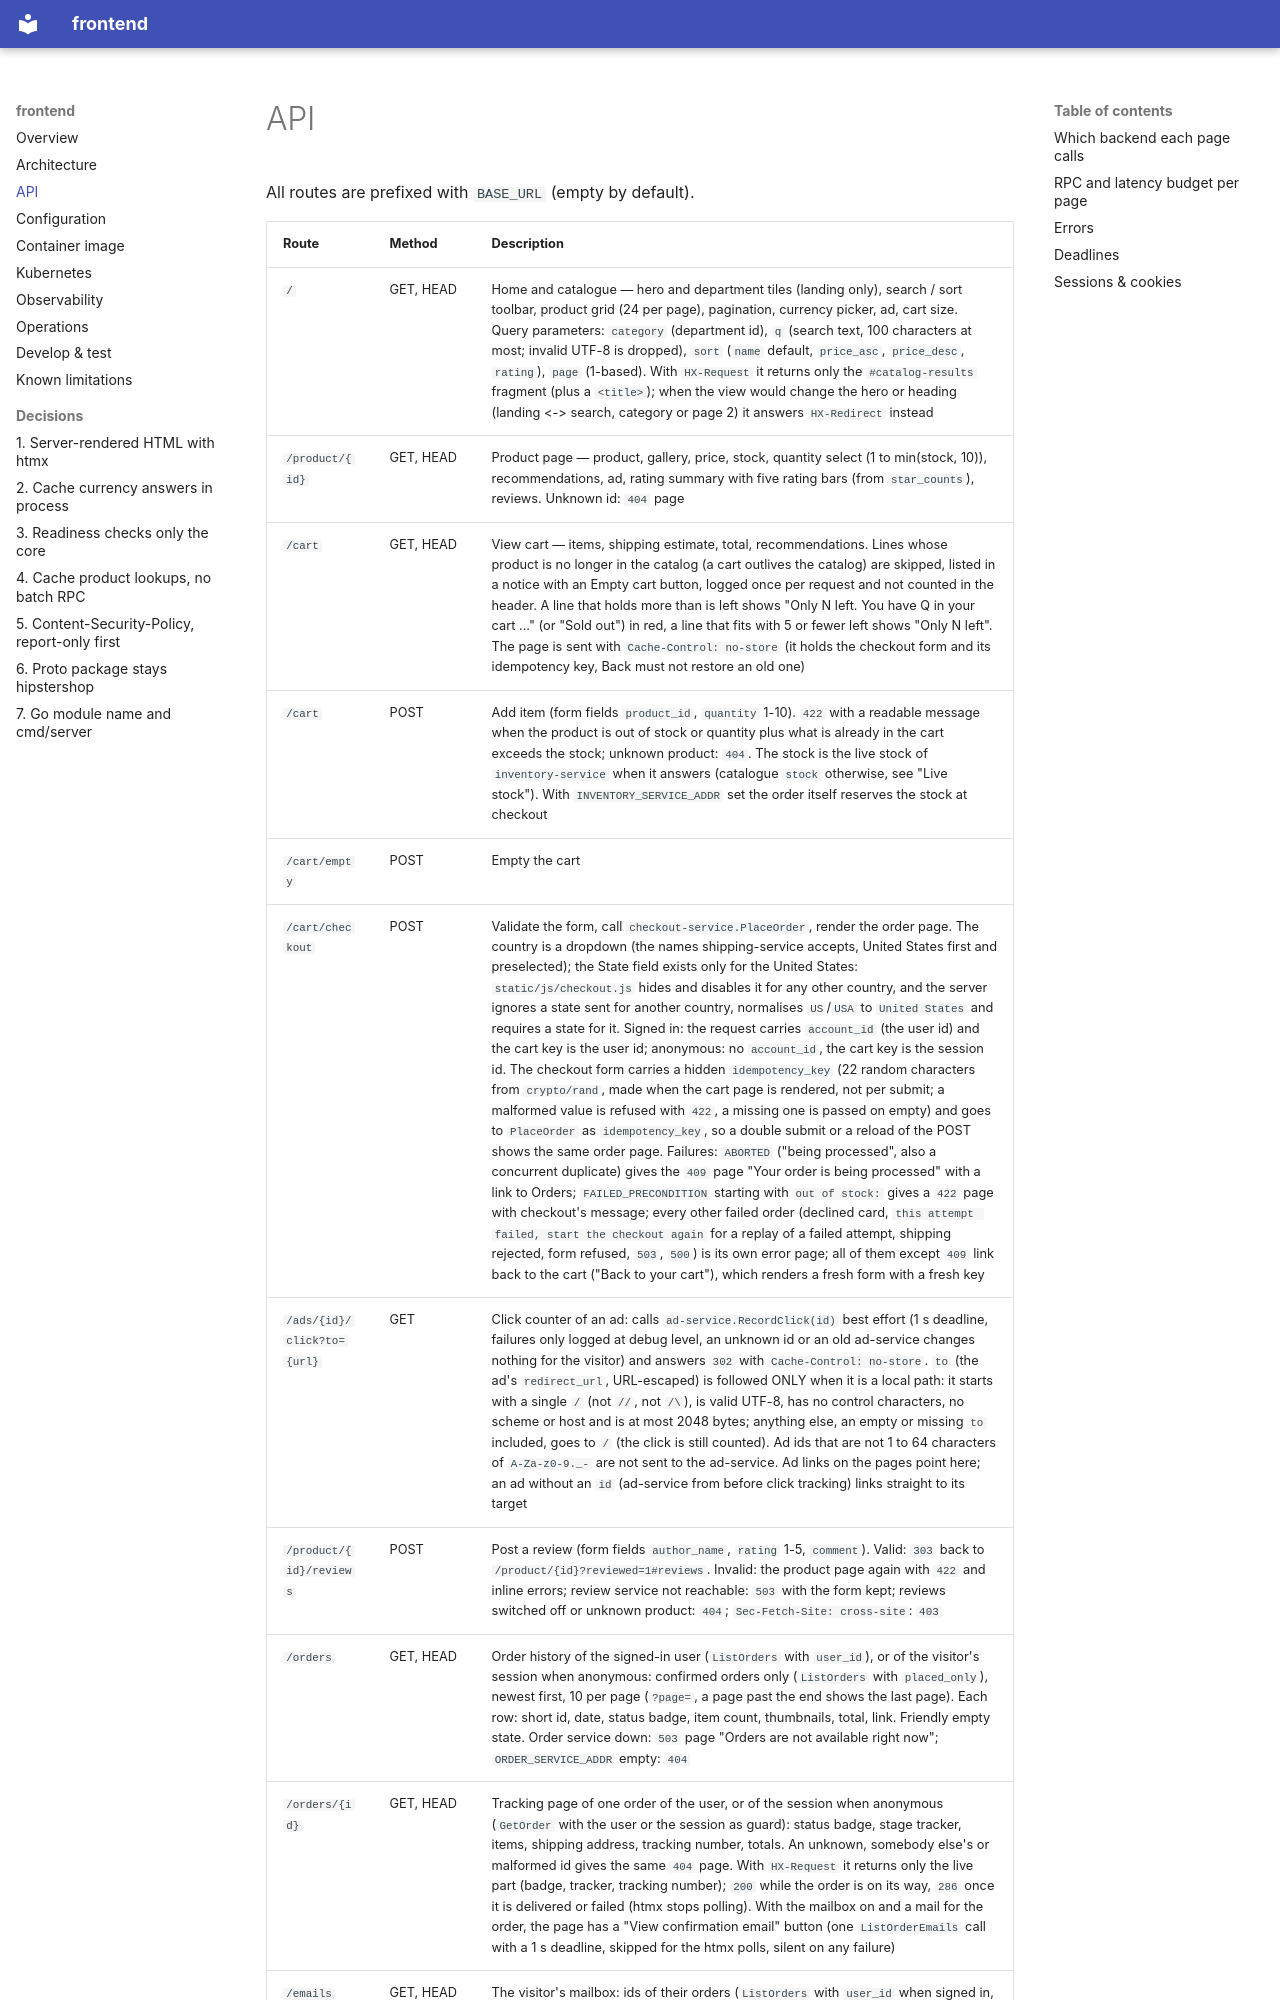

repository: platform-boutique/app-frontend · page: api/index.html · generator: mkdocs

# API

All routes are prefixed with `BASE_URL` (empty by default).

| Route | Method | Description |
|---|---|---|
| `/` | GET, HEAD | Home and catalogue — hero and department tiles (landing only), search / sort toolbar, product grid (24 per page), pagination, currency picker, ad, cart size. Query parameters: `category` (department id), `q` (search text, 100 characters at most; invalid UTF-8 is dropped), `sort` (`name` default, `price_asc`, `price_desc`, `rating`), `page` (1-based). With `HX-Request` it returns only the `#catalog-results` fragment (plus a `<title>`); when the view would change the hero or heading (landing <-> search, category or page 2) it answers `HX-Redirect` instead |
| `/product/{id}` | GET, HEAD | Product page — product, gallery, price, stock, quantity select (1 to min(stock, 10)), recommendations, ad, rating summary with five rating bars (from `star_counts`), reviews. Unknown id: `404` page |
| `/cart` | GET, HEAD | View cart — items, shipping estimate, total, recommendations. Lines whose product is no longer in the catalog (a cart outlives the catalog) are skipped, listed in a notice with an Empty cart button, logged once per request and not counted in the header. A line that holds more than is left shows "Only N left. You have Q in your cart ..." (or "Sold out") in red, a line that fits with 5 or fewer left shows "Only N left". The page is sent with `Cache-Control: no-store` (it holds the checkout form and its idempotency key, Back must not restore an old one) |
| `/cart` | POST | Add item (form fields `product_id`, `quantity` 1-10). `422` with a readable message when the product is out of stock or quantity plus what is already in the cart exceeds the stock; unknown product: `404`. The stock is the live stock of `inventory-service` when it answers (catalogue `stock` otherwise, see "Live stock"). With `INVENTORY_SERVICE_ADDR` set the order itself reserves the stock at checkout |
| `/cart/empty` | POST | Empty the cart |
| `/cart/checkout` | POST | Validate the form, call `checkout-service.PlaceOrder`, render the order page. The country is a dropdown (the names shipping-service accepts, United States first and preselected); the State field exists only for the United States: `static/js/checkout.js` hides and disables it for any other country, and the server ignores a state sent for another country, normalises `US`/`USA` to `United States` and requires a state for it. Signed in: the request carries `account_id` (the user id) and the cart key is the user id; anonymous: no `account_id`, the cart key is the session id. The checkout form carries a hidden `idempotency_key` (22 random characters from `crypto/rand`, made when the cart page is rendered, not per submit; a malformed value is refused with `422`, a missing one is passed on empty) and goes to `PlaceOrder` as `idempotency_key`, so a double submit or a reload of the POST shows the same order page. Failures: `ABORTED` ("being processed", also a concurrent duplicate) gives the `409` page "Your order is being processed" with a link to Orders; `FAILED_PRECONDITION` starting with `out of stock:` gives a `422` page with checkout's message; every other failed order (declined card, `this attempt failed, start the checkout again` for a replay of a failed attempt, shipping rejected, form refused, `503`, `500`) is its own error page; all of them except `409` link back to the cart ("Back to your cart"), which renders a fresh form with a fresh key |
| `/ads/{id}/click?to={url}` | GET | Click counter of an ad: calls `ad-service.RecordClick(id)` best effort (1 s deadline, failures only logged at debug level, an unknown id or an old ad-service changes nothing for the visitor) and answers `302` with `Cache-Control: no-store`. `to` (the ad's `redirect_url`, URL-escaped) is followed ONLY when it is a local path: it starts with a single `/` (not `//`, not `/\`), is valid UTF-8, has no control characters, no scheme or host and is at most 2048 bytes; anything else, an empty or missing `to` included, goes to `/` (the click is still counted). Ad ids that are not 1 to 64 characters of `A-Za-z0-9._-` are not sent to the ad-service. Ad links on the pages point here; an ad without an `id` (ad-service from before click tracking) links straight to its target |
| `/product/{id}/reviews` | POST | Post a review (form fields `author_name`, `rating` 1-5, `comment`). Valid: `303` back to `/product/{id}?reviewed=1#reviews`. Invalid: the product page again with `422` and inline errors; review service not reachable: `503` with the form kept; reviews switched off or unknown product: `404`; `Sec-Fetch-Site: cross-site`: `403` |
| `/orders` | GET, HEAD | Order history of the signed-in user (`ListOrders` with `user_id`), or of the visitor's session when anonymous: confirmed orders only (`ListOrders` with `placed_only`), newest first, 10 per page (`?page=`, a page past the end shows the last page). Each row: short id, date, status badge, item count, thumbnails, total, link. Friendly empty state. Order service down: `503` page "Orders are not available right now"; `ORDER_SERVICE_ADDR` empty: `404` |
| `/orders/{id}` | GET, HEAD | Tracking page of one order of the user, or of the session when anonymous (`GetOrder` with the user
